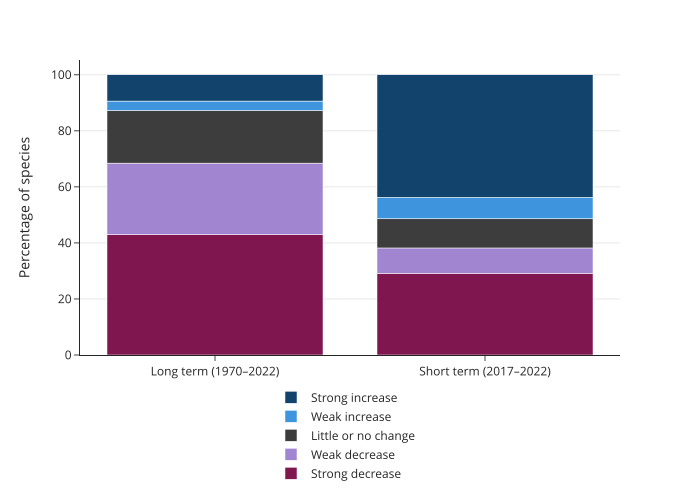

Values plotted in this chart, from the file beside it:
period, trend, percentage
Long term (1970–2022), Strong decrease, 42.95
Long term (1970–2022), Weak decrease, 25.5
Long term (1970–2022), Little or no change, 18.79
Long term (1970–2022), Weak increase, 3.356
Long term (1970–2022), Strong increase, 9.396
Short term (2017–2022), Strong decrease, 29.17
Short term (2017–2022), Weak decrease, 9.028
Short term (2017–2022), Little or no change, 10.42
Short term (2017–2022), Weak increase, 7.639
Short term (2017–2022), Strong increase, 43.75
